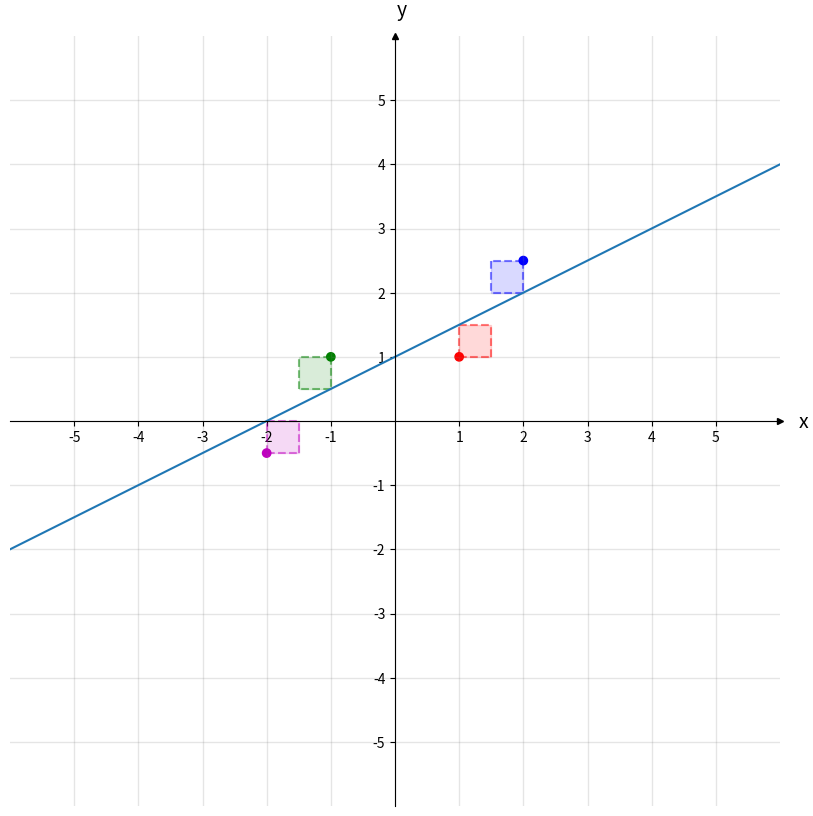

Here is the Python script that generated this plot:
import numpy as np                 # v 1.19.2
import matplotlib.pyplot as plt    # v 3.3.2
import matplotlib

# Enter x and y coordinates of points and colors
xs = [-2, -1, 1, 2]
ys = [-0.5, 1, 1, 2.5]
colors = ['m', 'g', 'r', 'b']

# Select length of axes and the space between tick labels
xmin, xmax, ymin, ymax = -5, 5, -5, 5
ticks_frequency = 1

# Plot points
fig, ax = plt.subplots(figsize=(10, 10))
ax.scatter(xs, ys, c=colors)

# Draw lines connecting points to axes
ax.plot([-2, -2], [-0.5, 0], c="m", ls='--', lw=1.5, alpha=0.5)
ax.plot([-2, -1.5], [0, 0], c="m", ls='--', lw=1.5, alpha=0.5)
ax.plot([-1.5, -1.5], [-0.5, 0], c="m", ls='--', lw=1.5, alpha=0.5)
ax.plot([-2, -1.5], [-0.5, -0.5], c="m", ls='--', lw=1.5, alpha=0.5)
rect1 = matplotlib.patches.Rectangle((-2,-0.5), 0.5, 0.5, color='m', alpha=0.15)
ax.add_patch(rect1)

ax.plot([-1, -1], [1, 0.5], c="g", ls='--', lw=1.5, alpha=0.5)
ax.plot([-1, -1.5], [1, 1], c="g", ls='--', lw=1.5, alpha=0.5)
ax.plot([-1.5, -1.5], [0.5, 1], c="g", ls='--', lw=1.5, alpha=0.5)
ax.plot([-1, -1.5], [0.5, 0.5], c="g", ls='--', lw=1.5, alpha=0.5)
rect2 = matplotlib.patches.Rectangle((-1.5,0.5), 0.5, 0.5, color='g', alpha=0.15)
ax.add_patch(rect2)

ax.plot([1, 1], [1, 1.5], c="r", ls='--', lw=1.5, alpha=0.5)
ax.plot([1, 1.5], [1.5, 1.5], c="r", ls='--', lw=1.5, alpha=0.5)
ax.plot([1.5, 1.5], [1, 1.5], c="r", ls='--', lw=1.5, alpha=0.5)
ax.plot([1, 1.5], [1, 1], c="r", ls='--', lw=1.5, alpha=0.5)
rect3 = matplotlib.patches.Rectangle((1, 1), 0.5, 0.5, color='r', alpha=0.15)
ax.add_patch(rect3)

ax.plot([2, 2], [2.5, 2], c="b", ls='--', lw=1.5, alpha=0.5)
ax.plot([2, 1.5], [2.5, 2.5], c="b", ls='--', lw=1.5, alpha=0.5)
ax.plot([1.5, 1.5], [2.5, 2], c="b", ls='--', lw=1.5, alpha=0.5)
ax.plot([2, 1.5], [2, 2], c="b", ls='--', lw=1.5, alpha=0.5)
rect4 = matplotlib.patches.Rectangle((1.5,2), 0.5, 0.5, color='b', alpha=0.15)
ax.add_patch(rect4)



ax.plot([-6, 6], [-2, 4])

# Set identical scales for both axes
ax.set(xlim=(xmin-1, xmax+1), ylim=(ymin-1, ymax+1), aspect='equal')

# Set bottom and left spines as x and y axes of coordinate system
ax.spines['bottom'].set_position('zero')
ax.spines['left'].set_position('zero')

# Remove top and right spines
ax.spines['top'].set_visible(False)
ax.spines['right'].set_visible(False)

# Create 'x' and 'y' labels placed at the end of the axes
ax.set_xlabel('x', size=14, labelpad=-24, x=1.03)
ax.set_ylabel('y', size=14, labelpad=-21, y=1.02, rotation=0)

# Create custom major ticks to determine position of tick labels
x_ticks = np.arange(xmin, xmax+1, ticks_frequency)
y_ticks = np.arange(ymin, ymax+1, ticks_frequency)
ax.set_xticks(x_ticks[x_ticks != 0])
ax.set_yticks(y_ticks[y_ticks != 0])

# Create minor ticks placed at each integer to enable drawing of minor grid
# lines: note that this has no effect in this example with ticks_frequency=1
ax.set_xticks(np.arange(xmin, xmax+1), minor=True)
ax.set_yticks(np.arange(ymin, ymax+1), minor=True)

# Draw major and minor grid lines
ax.grid(which='both', color='grey', linewidth=1, linestyle='-', alpha=0.2)

# Draw arrows
arrow_fmt = dict(markersize=4, color='black', clip_on=False)
ax.plot((1), (0), marker='>', transform=ax.get_yaxis_transform(), **arrow_fmt)
ax.plot((0), (1), marker='^', transform=ax.get_xaxis_transform(), **arrow_fmt)

plt.show()